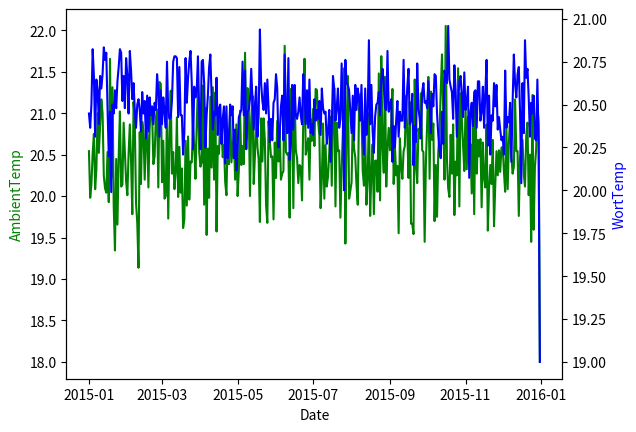

Python code for this plot:
import pandas as pd
import numpy as np
import matplotlib.pyplot as plt

range = pd.date_range('2015-01-01', '2015-12-31', freq='15min')
df = pd.DataFrame(index = range)

df['AmbientTemp'] = np.random.randint(low=12, high=30, size=len(df.index))
df['WortTemp'] = np.random.randint(low=18, high=24, size=len(df.index))
df['HeatOn'] = np.random.randint(low=0, high=2, size=len(df.index))
df['FridgeOn'] = np.random.randint(low=0, high=2, size=len(df.index))

print (df.head())

print()
print()

weekly_summary = pd.DataFrame()
weekly_summary['AmbientTemp'] = df.AmbientTemp.resample('D').mean()
weekly_summary['WortTemp'] = df.WortTemp.resample('D').mean()
weekly_summary['HeatOn'] = df.HeatOn.resample('D').mean()
weekly_summary['FridgeOn'] = df.FridgeOn.resample('D').mean()

#weekly_summary = weekly_summary.truncate(before='2015-01-05', after='2015-12-27')
print(weekly_summary)

fig, ax1 = plt.subplots()

ax2 = ax1.twinx()
ax1.plot(weekly_summary.index, weekly_summary['AmbientTemp'], 'g-')
ax2.plot(weekly_summary.index, weekly_summary['WortTemp'], 'b-')

ax1.set_xlabel('Date')
ax1.set_ylabel('AmbientTemp', color='g')
ax2.set_ylabel('WortTemp', color='b')

plt.show()
plt.rcParams['figure.figsize'] = 12,5
